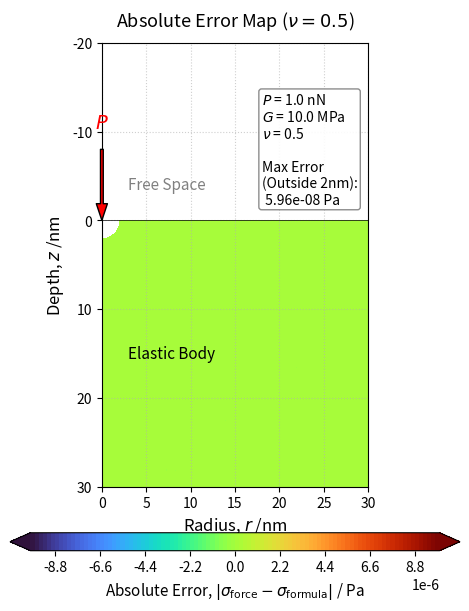

Reproduce this figure in Python.
# ブジネスク解：フォン・ミーゼス応力の全領域誤差検証

import os
import numpy as np
import matplotlib.pyplot as plt

# 1. 物性値およびパラメータの設定
P = 1.0e-9    # 荷重 [N] (1.0 nN)
G = 10*1.0e6  # せん断弾性率 [Pa] (10 MPa)
nu = 0.5      # ポアソン比 (非圧縮性 0.5 固定)

# 2. 計算領域の設定 (単位: nm)
r_vec = np.linspace(1e-5, 30, 300)
z_vec = np.linspace(0, 30, 300)  # テンプレート基準：深さ 30 nm

# グリッドの作成
R_mesh, Z_mesh = np.meshgrid(r_vec, z_vec)

# 3. 誤差計算用配列の初期化 (初期値は NaN)
error_Pa = np.full_like(Z_mesh, np.nan)

# 4. 弾性体が存在する領域にマスク処理
R_dist = np.sqrt(R_mesh**2 + Z_mesh**2)

# 荷重点直下の数値的な桁落ちを防ぐため、原点から2 nm以内の領域を除外
mask_near_singularity = (R_dist < 2.0)
valid_idx_clean = ~mask_near_singularity

# 単位換算（m単位へ）
R_SI = R_dist[valid_idx_clean] * 1e-9
Z_SI = Z_mesh[valid_idx_clean] * 1e-9
r_SI = R_mesh[valid_idx_clean] * 1e-9

# ==========================================
# アプローチ1: 応力4成分からの「力技」計算
# ==========================================
sigma_z = -(3.0 * P / (2.0 * np.pi)) * (Z_SI**3 / R_SI**5)
tau_zr  = -(3.0 * P / (2.0 * np.pi)) * (r_SI * Z_SI**2 / R_SI**5)

# nu = 0.5 のため、以下の項は自動的に 0 になる
sigma_theta = ((1.0 - 2.0 * nu) * P / (2.0 * np.pi * R_SI**2)) * ((Z_SI / R_SI) - (1.0 / (1.0 + Z_SI / R_SI)))
sigma_r = (P / (2.0 * np.pi * R_SI**2)) * (-(3.0 * r_SI**2 * Z_SI / R_SI**3) + (1.0 - 2.0 * nu) * (1.0 / (1.0 + Z_SI / R_SI)))

mises_force = np.sqrt(
    0.5 * ((sigma_r - sigma_z)**2 + (sigma_z - sigma_theta)**2 + (sigma_theta - sigma_r)**2) + 3.0 * tau_zr**2
)

# ==========================================
# アプローチ2: 【球座標から導出したフォン・ミーゼス応力】
# ==========================================
x = Z_SI / R_SI  # cos(theta)
mises_formula = (3.0 * P / (2.0 * np.pi * R_SI**2)) * x

# ==========================================
# 絶対誤差の計算
# ==========================================
diff_array_clean = np.abs(mises_force - mises_formula)
max_diff_clean = np.max(diff_array_clean)

# 誤差を配列に格納
error_Pa[valid_idx_clean] = diff_array_clean

# 5. 可視化 (誤差の分布プロット)
fig, ax = plt.subplots(figsize=(4.8, 6.4))
ax.set_aspect('equal')

# 誤差が完全にゼロであることを示すため、カラー上限は極小スケールで対称にマッピング
# 対称レンジにすることで、turbo カラーマップを綺麗に通す
vmax_val = 1.0e-5  
levels_setting = np.linspace(-vmax_val, vmax_val, 101)

# テンプレート基準：'turbo' カラーマップを適用（2nm内の除外マスク境界線は不要）
contour = ax.contourf(R_mesh, Z_mesh, error_Pa, levels=levels_setting, cmap='turbo', extend='both', zorder=1)

# カラーバーを下側に配置
cbar = fig.colorbar(contour, ax=ax, orientation='horizontal', pad=0.08, aspect=25)
cbar.set_label('Absolute Error, $|\sigma_{\mathrm{force}} - \sigma_{\mathrm{formula}}|$ / Pa', fontsize=11)

# 弾性体表面（z=0）の境界線
ax.axhline(0, color='black', linewidth=0.5, linestyle='-', zorder=3)

# 荷重点を矢印で表現
ax.annotate('', xy=(0, 0), xytext=(0, -8),
            arrowprops=dict(facecolor='red', shrink=0, width=2, headwidth=8), zorder=4)
ax.text(0, -11, '$P$', color='red', ha='center', va='center', fontsize=14, zorder=4)

# 領域のテキストラベル
ax.text(3, -4, 'Free Space', color='gray', fontsize=11, ha='left', va='center', zorder=3)
ax.text(3, 15, 'Elastic Body', color='black', fontsize=11, ha='left', va='center', zorder=3)

# 画面内のテキストボックスにパラメータと最大絶対誤差 (Max Error) を明記
param_text = (
    f"$P$ = {P*1e9:.1f} nN\n"
    f"$G$ = {G/1e6:.1f} MPa\n"
    f"$\\nu$ = {nu:.1f}\n\n"
    f"Max Error\n"
    f"(Outside 2nm):\n"
    f" {max_diff_clean:.2e} Pa"
)
props = dict(boxstyle='round,pad=0.2', facecolor='white', edgecolor='gray', alpha=0.9)
ax.text(18, -8, param_text, transform=ax.transData, fontsize=10,
        verticalalignment='center', horizontalalignment='left', bbox=props, zorder=5)

# 軸の設定 (パースエラー対策として \mathrm を適用)
ax.set_title('Absolute Error Map ($\\nu=0.5$)', fontsize=13, pad=12)
ax.set_xlabel('Radius, $r$ /nm', fontsize=12)
ax.set_ylabel('Depth, $z$ /nm', fontsize=12)
ax.set_xlim(0, 30)
ax.set_ylim(-20, 30)
ax.invert_yaxis()  # 下向き正
ax.grid(True, linestyle=':', alpha=0.6, zorder=0)

# 保存
os.makedirs('./png', exist_ok=True)
plt.tight_layout()
fig.savefig('./png/Boussinesq_Mises_comp_area.png', dpi=300, bbox_inches='tight')

plt.show()
